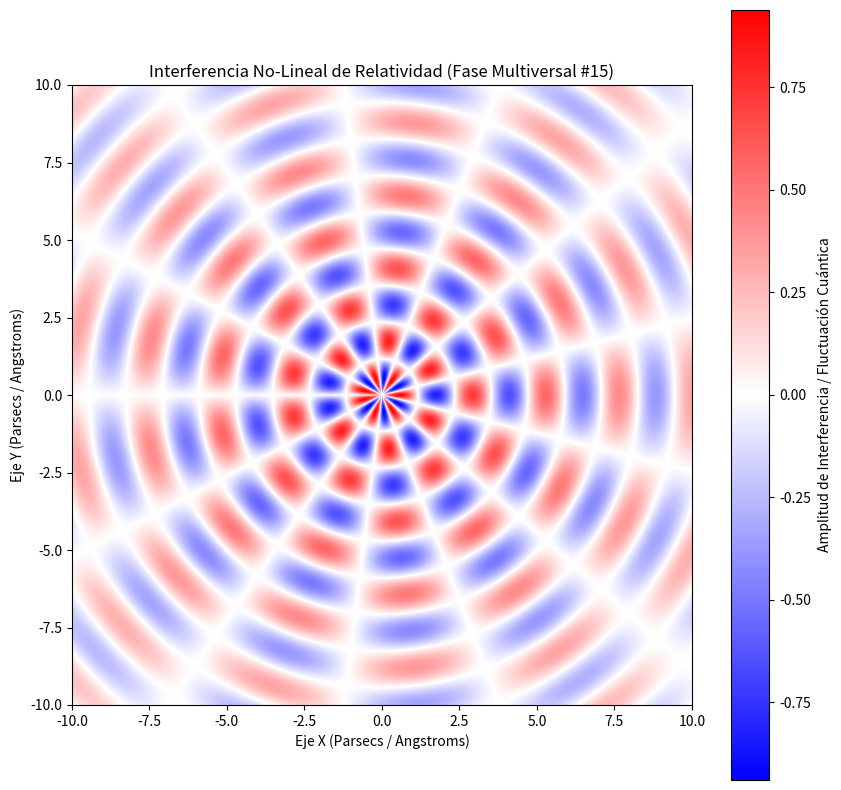

The matplotlib source for this figure:
%matplotlib inline
# Simulación Multiversal: Relatividad - Variante 15
import numpy as np
import matplotlib.pyplot as plt

# Parámetros Físicos No-Lineales
omega_1 = 2.655
omega_2 = 6.497
lambda_decay = 0.109
phase_shift = 0.038

x = np.linspace(-10, 10, 800)
y = np.linspace(-10, 10, 800)
X, Y = np.meshgrid(x, y)

# Dinámica de Fluidos / Campos Tensor-Escalares (Fase Multiversal)
R = np.sqrt(X**2 + Y**2) + 1e-5
Z = (np.sin(omega_1 * R + phase_shift) * np.cos(omega_2 * np.arctan2(Y, X))) * np.exp(-lambda_decay * R)

plt.figure(figsize=(10, 10))
plt.imshow(Z, cmap='bwr', extent=[-10, 10, -10, 10], origin='lower')
plt.colorbar(label='Amplitud de Interferencia / Fluctuación Cuántica')
plt.title(r'Interferencia No-Lineal de Relatividad (Fase Multiversal #15)')
plt.xlabel('Eje X (Parsecs / Angstroms)')
plt.ylabel('Eje Y (Parsecs / Angstroms)')
plt.show()
